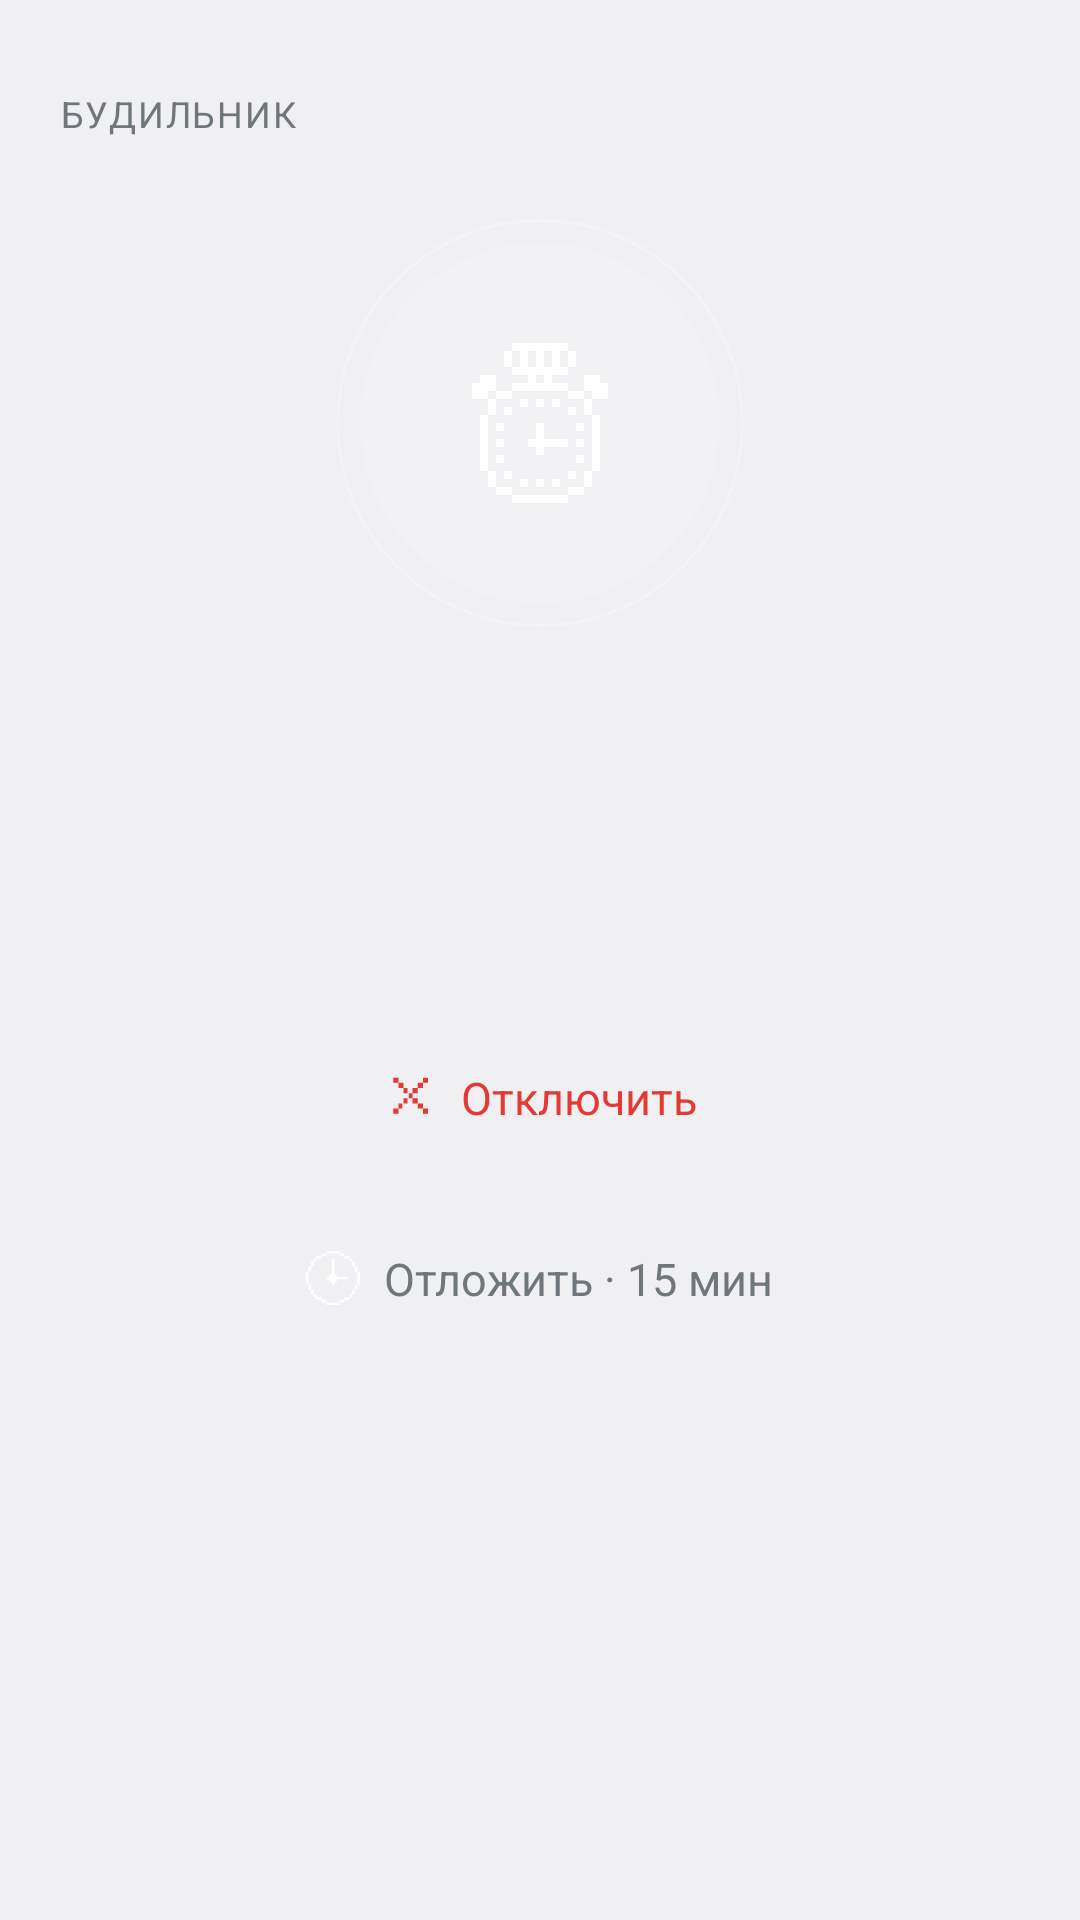

Write the Android layout XML for this screen, with the resource values it uses.
<!-- AndroidManifest.xml: activity theme android:Theme.DeviceDefault.Light.NoActionBar -->
<!-- res/layout/activity_alarm.xml -->
<?xml version="1.0" encoding="utf-8"?>
<FrameLayout
    xmlns:android="http://schemas.android.com/apk/res/android"
    android:id="@+id/alarm_root"
    android:layout_width="match_parent"
    android:layout_height="match_parent"
    android:keepScreenOn="true">

    <LinearLayout
        android:id="@+id/alarm_content"
        android:layout_width="match_parent"
        android:layout_height="match_parent"
        android:orientation="vertical"
        android:paddingHorizontal="20dp"
        android:paddingTop="24dp"
        android:paddingBottom="16dp">

        
        <LinearLayout
            android:layout_width="match_parent"
            android:layout_height="wrap_content"
            android:orientation="horizontal"
            android:gravity="center_vertical"
            android:minHeight="28dp">

            <TextView
                android:id="@+id/top_label"
                android:layout_width="0dp"
                android:layout_height="wrap_content"
                android:layout_weight="1"
                android:text="БУДИЛЬНИК"
                android:textSize="12sp"
                android:letterSpacing="0.05" />

            <TextView
                android:id="@+id/status_time"
                android:layout_width="wrap_content"
                android:layout_height="wrap_content"
                android:textSize="12sp" />
        </LinearLayout>

        
        <LinearLayout
            android:layout_width="match_parent"
            android:layout_height="0dp"
            android:layout_weight="0.65"
            android:orientation="vertical"
            android:gravity="center">

            
            <FrameLayout
                android:layout_width="136dp"
                android:layout_height="136dp"
                android:layout_gravity="center">

                <View
                    android:id="@+id/alarm_pulse_ring_1"
                    android:layout_width="136dp"
                    android:layout_height="136dp"
                    android:layout_gravity="center"
                    android:background="@drawable/bg_alarm_pulse_ring" />

                <View
                    android:id="@+id/alarm_pulse_ring_2"
                    android:layout_width="136dp"
                    android:layout_height="136dp"
                    android:layout_gravity="center"
                    android:background="@drawable/bg_alarm_pulse_ring" />

                <View
                    android:id="@+id/alarm_icon_ring"
                    android:layout_width="120dp"
                    android:layout_height="120dp"
                    android:layout_gravity="center"
                    android:background="@drawable/bg_alarm_icon_ring" />

                <ImageView
                    android:id="@+id/alarm_icon"
                    android:layout_width="56dp"
                    android:layout_height="56dp"
                    android:layout_gravity="center"
                    android:src="@drawable/ic_alarm_clock" />
            </FrameLayout>

            
            <TextView
                android:id="@+id/alarm_time"
                android:layout_width="wrap_content"
                android:layout_height="wrap_content"
                android:layout_marginTop="32dp"
                android:textSize="40sp"
                android:gravity="center"
                android:includeFontPadding="false" />

            
            <TextView
                android:id="@+id/alarm_body"
                android:layout_width="wrap_content"
                android:layout_height="wrap_content"
                android:layout_marginTop="12dp"
                android:textSize="20sp"
                android:gravity="center"
                android:maxWidth="340dp"
                android:paddingHorizontal="16dp"
                android:lineSpacingExtra="6dp" />
        </LinearLayout>

        
        <LinearLayout
            android:layout_width="match_parent"
            android:layout_height="wrap_content"
            android:orientation="vertical"
            android:gravity="center_horizontal"
            android:paddingBottom="20dp">

            <TextView
                android:id="@+id/btn_dismiss"
                android:layout_width="wrap_content"
                android:layout_height="wrap_content"
                android:paddingVertical="8dp"
                android:paddingHorizontal="12dp"
                android:gravity="center"
                android:text="Отключить"
                android:textSize="15sp"
                android:textColor="#E53935"
                android:drawableStart="@drawable/ic_dismiss"
                android:drawablePadding="8dp"
                android:background="@android:color/transparent"
                android:clickable="true"
                android:focusable="true" />

            <TextView
                android:id="@+id/btn_snooze"
                android:layout_width="wrap_content"
                android:layout_height="wrap_content"
                android:layout_marginTop="24dp"
                android:paddingVertical="8dp"
                android:paddingHorizontal="12dp"
                android:gravity="center"
                android:text="Отложить · 15 мин"
                android:textSize="15sp"
                android:drawableStart="@drawable/ic_snooze"
                android:drawablePadding="8dp"
                android:background="@android:color/transparent"
                android:clickable="true"
                android:focusable="true" />
        </LinearLayout>

        <Space
            android:layout_width="match_parent"
            android:layout_height="0dp"
            android:layout_weight="0.35" />

    </LinearLayout>

</FrameLayout>
<!-- resources referenced by this layout -->
<resources>
  <!-- drawable bg_alarm_icon_ring (drawable) -->
  <?xml version="1.0" encoding="utf-8"?>
  <shape
      xmlns:android="http://schemas.android.com/apk/res/android"
      android:shape="oval">
      <solid android:color="#1FFFFFFF" />
  </shape>
  <!-- drawable bg_alarm_pulse_ring (drawable) -->
  <?xml version="1.0" encoding="utf-8"?>
  <shape
      xmlns:android="http://schemas.android.com/apk/res/android"
      android:shape="oval">
      <stroke
          android:width="1dp"
          android:color="#1FFFFFFF" />
      <solid android:color="@android:color/transparent" />
  </shape>
  <!-- drawable ic_alarm_clock (drawable) -->
  <?xml version="1.0" encoding="utf-8"?>
  <vector xmlns:android="http://schemas.android.com/apk/res/android"
      android:width="56dp"
      android:height="56dp"
      android:viewportWidth="32"
      android:viewportHeight="32">
      <path
          android:fillColor="#FFFFFF"
          android:pathData="M25.91 11.43h3.04V8.38h-1.52V6.85h-3.05V9.9h1.53zm0 3.04h1.52v10.67h-1.52Zm-1.53 10.67h1.53v3.05h-1.53Zm0-13.71h1.53v3.04h-1.53Zm-1.52 10.66h1.52v1.53h-1.52Zm0-3.05h1.52v1.53h-1.52Zm0-3.04h1.52v1.52h-1.52Zm-1.52 12.19h3.04v1.52h-3.04Zm0-3.05h1.52v1.52h-1.52Zm0-12.19h1.52v1.52h-1.52Zm0-3.05h3.04v1.53h-3.04Zm0-7.62h1.52v3.05h-1.52Zm-7.62 18.29h1.52v1.52h1.52v-1.52h4.58v-1.53h-4.58V16h-1.52v3.04h-1.52zm-3.05 9.14h10.67v1.53H10.67Zm7.62-3.05h1.52v1.53h-1.52Zm0-15.23h1.52v1.52h-1.52Zm-3.05 15.23h1.52v1.53h-1.52Zm0-15.23h1.52v1.52h-1.52Zm-3.05 15.23h1.53v1.53h-1.53Zm0-15.23h1.53v1.52h-1.53Zm9.15-1.53V8.38h-3.05V6.85h3.05V5.33h-1.53V2.28h1.53V.76H10.67v1.52h1.52v3.05h-1.52v1.52h3.05v1.53h-3.05V9.9Zm-4.58-7.62h1.53v3.05h-1.53Zm0 6.1h-1.52V6.85h1.52Zm-3.04-6.1h1.52v3.05h-1.52Zm-6.1 25.91h3.05v1.52H7.62Zm1.53-3.05h1.52v1.52H9.15Zm0-12.19h1.52v1.52H9.15Z" />
      <path
          android:fillColor="#FFFFFF"
          android:pathData="M9.15 2.28h1.52v3.05H9.15ZM7.62 22.09h1.53v1.53H7.62Zm0-3.05h1.53v1.53H7.62Zm0-3.04h1.53v1.52H7.62Zm0-6.1h3.05v1.53H7.62ZM6.1 25.14h1.52v3.05H6.1Zm0-13.71h1.52v3.04H6.1ZM4.57 6.85v1.53H3.05v3.05H6.1V9.9h1.52V6.85zm0 7.62H6.1v10.67H4.57Z" />
  </vector>
  <!-- drawable ic_dismiss (drawable) -->
  <?xml version="1.0" encoding="utf-8"?>
  <vector xmlns:android="http://schemas.android.com/apk/res/android"
      android:width="18dp"
      android:height="18dp"
      android:viewportWidth="32"
      android:viewportHeight="32">
      <path
          android:fillColor="#E53935"
          android:pathData="M6.1 4.57h3.05v3.05h3.05v3.05h2.28v3.05h3.05V10.67h3.05V7.62h3.05V4.57h3.05v3.05h-3.05v3.05h-3.05v3.05h-3.05v3.05h3.05v3.05h3.05v3.05h3.05v3.05h-3.05v-3.05h-3.05v-3.05h-3.05v-3.05h-3.05v3.05h-3.05v3.05H9.15v3.05H6.1v-3.05h3.05v-3.05h3.05v-3.05h3.05v-3.05H12.2V10.67H9.15V7.62H6.1V4.57Z" />
  </vector>
  <!-- drawable ic_snooze (drawable) -->
  <?xml version="1.0" encoding="utf-8"?>
  <vector xmlns:android="http://schemas.android.com/apk/res/android"
      android:width="18dp"
      android:height="18dp"
      android:viewportWidth="32"
      android:viewportHeight="32">
      <path
          android:fillColor="#FFFFFF"
          android:pathData="M30.47 12.19H32v7.62h-1.53Zm-1.52 7.62h1.52v3.05h-1.52Zm0-10.67h1.52v3.05h-1.52Zm-1.52 13.72h1.52v3.04h-1.52Zm0-16.76h1.52v3.04h-1.52ZM25.9 25.9h1.53v1.53H25.9Zm0-21.33h1.53V6.1H25.9Zm-3.05 22.86h3.05v1.52h-3.05Zm0-24.38h3.05v1.52h-3.05Zm-9.14 15.24h1.53v1.52h1.52v-1.52h1.52v-1.53h6.1v-1.52h-6.1v-1.53h-1.52V4.57h-1.52v9.14h-1.53v1.53h-1.52v1.52h1.52zm6.1 10.66h3.04v1.53h-3.04Zm0-27.43h3.04v1.53h-3.04Zm-7.62 28.96h7.62V32h-7.62Zm0-30.48h7.62v1.52h-7.62ZM9.14 28.95h3.05v1.53H9.14Zm0-27.43h3.05v1.53H9.14ZM6.09 27.43h3.05v1.52H6.09Zm0-24.38h3.05v1.52H6.09ZM4.57 25.9h1.52v1.53H4.57Zm0-21.33h1.52V6.1H4.57ZM3.05 22.86h1.52v3.04H3.05Zm0-16.76h1.52v3.04H3.05ZM1.52 19.81h1.53v3.05H1.52Zm0-10.67h1.53v3.05H1.52ZM0 12.19h1.52v7.62H0Z" />
  </vector>
</resources>
